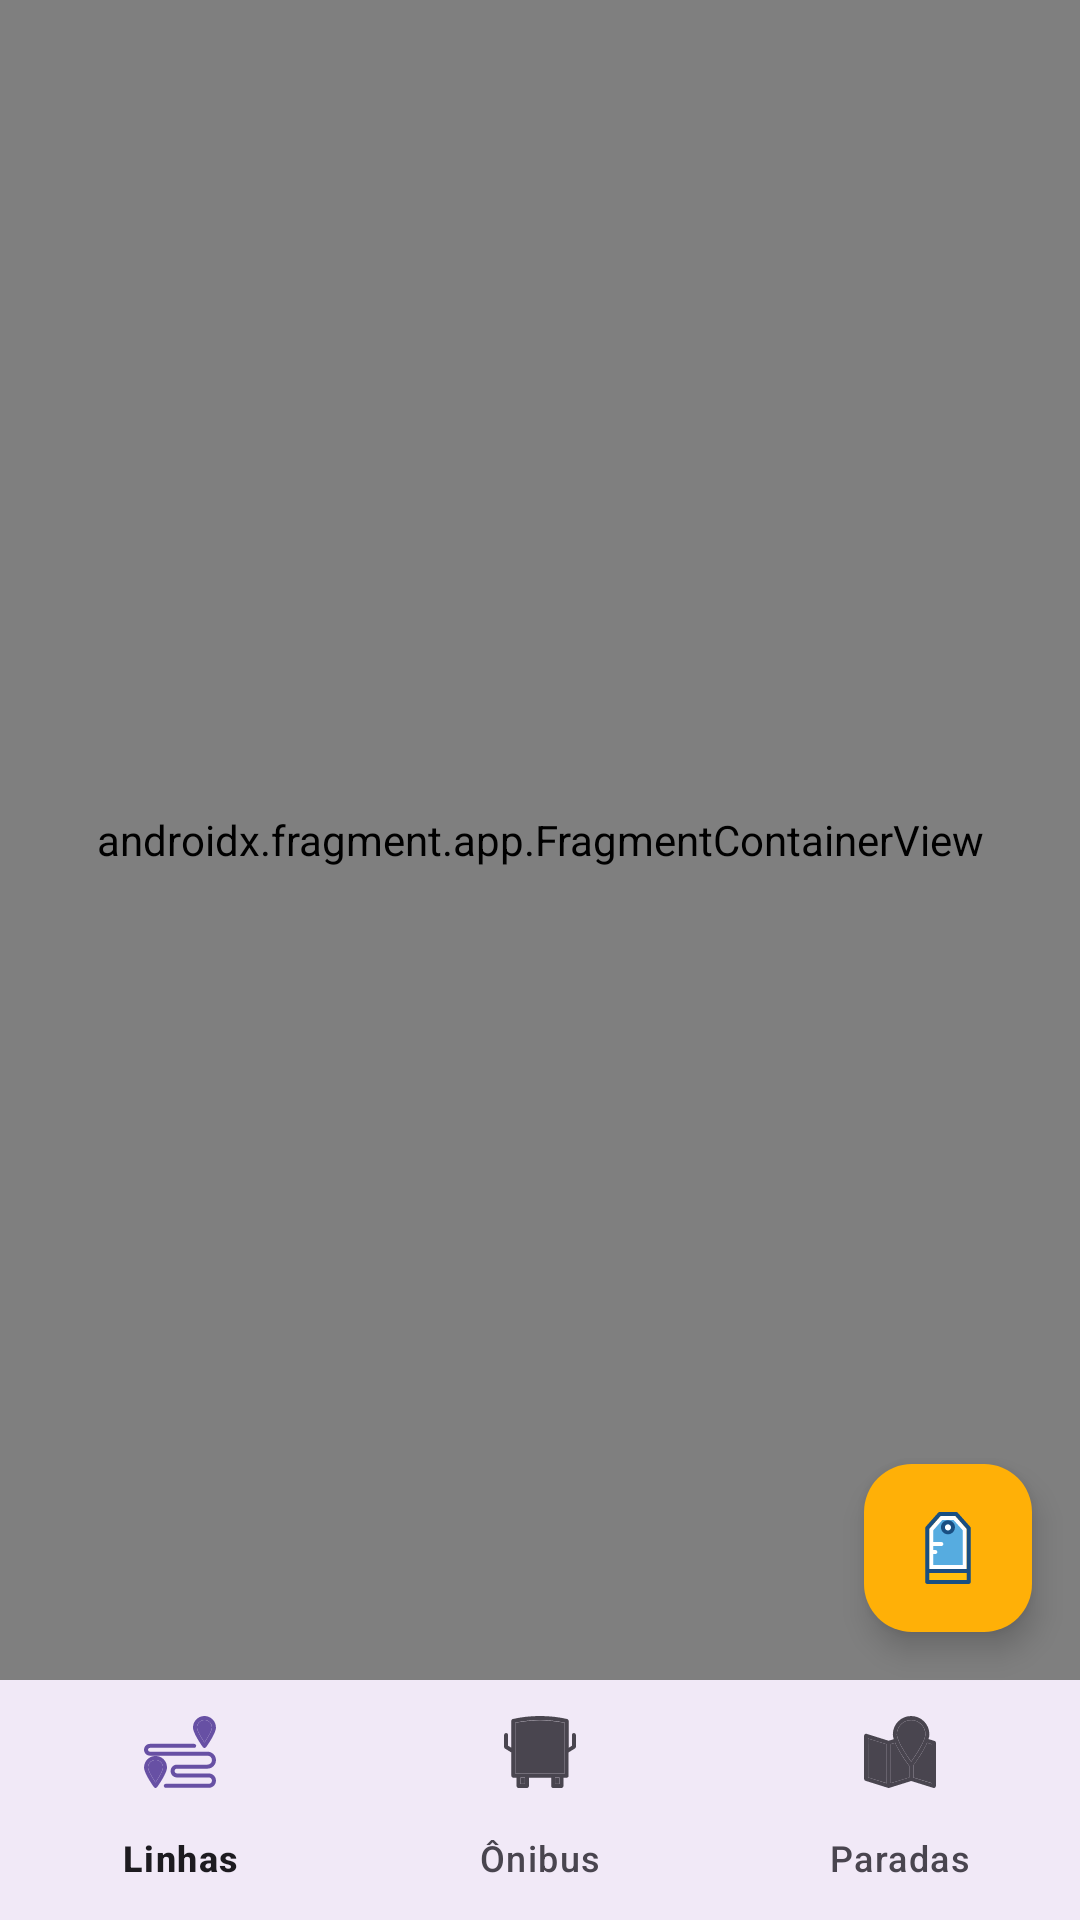

Layout XML and referenced resources for this Android screen:
<!-- AndroidManifest.xml: application theme Theme.SPTransApp -->
<!-- res/layout/activity_main.xml -->
<?xml version="1.0" encoding="utf-8"?>
<androidx.constraintlayout.widget.ConstraintLayout xmlns:android="http://schemas.android.com/apk/res/android"
    xmlns:app="http://schemas.android.com/apk/res-auto"
    android:layout_width="match_parent"
    android:layout_height="match_parent">

    <androidx.fragment.app.FragmentContainerView
        android:id="@+id/nav_host_fragment_activity_main"
        android:name="androidx.navigation.fragment.NavHostFragment"
        android:layout_width="0dp"
        android:layout_height="0dp"
        app:defaultNavHost="true"
        app:layout_constraintBottom_toTopOf="@id/nav_view"
        app:layout_constraintLeft_toLeftOf="parent"
        app:layout_constraintRight_toRightOf="parent"
        app:layout_constraintTop_toTopOf="parent"
        app:navGraph="@navigation/nav_graph" />

    <com.google.android.material.floatingactionbutton.FloatingActionButton
        android:id="@+id/fabHelp"
        android:layout_width="wrap_content"
        android:layout_height="wrap_content"
        android:layout_marginEnd="16dp"
        android:layout_marginBottom="16dp"
        android:contentDescription="@string/help_button"
        android:src="@drawable/ic_help"
        app:backgroundTint="#FFB007"
        app:layout_constraintBottom_toTopOf="@+id/nav_view"
        app:layout_constraintEnd_toEndOf="parent"
        app:tint="@null" />

    <com.google.android.material.bottomnavigation.BottomNavigationView
        android:id="@+id/nav_view"
        android:layout_width="0dp"
        android:layout_height="wrap_content"
        android:background="?android:attr/windowBackground"
        app:itemIconTint="@null"
        app:layout_constraintBottom_toBottomOf="parent"
        app:layout_constraintLeft_toLeftOf="parent"
        app:layout_constraintRight_toRightOf="parent"
        app:menu="@menu/bottom_nav_menu" />
</androidx.constraintlayout.widget.ConstraintLayout>
<!-- resources referenced by this layout -->
<resources>
  <!-- drawable ic_help (drawable) -->
  <vector xmlns:android="http://schemas.android.com/apk/res/android"
      android:width="390.27dp"
      android:height="390.27dp"
      android:viewportWidth="390.27"
      android:viewportHeight="390.27">
    <path
        android:pathData="M154.83,21.72l-61.29,69.37l0,218.44l202.73,0l0,-218.44l-61.28,-69.37z"
        android:fillColor="#FFFFFF"/>
    <path
        android:pathData="M93.54,331.18h203.25v37.37h-203.25z"
        android:fillColor="#FFC10D"/>
    <path
        android:pathData="M225.23,43.44h-60.7L115.2,99.3v63.42h43.9c5.95,0 10.86,4.85 10.86,10.86c0,6.01 -4.85,10.86 -10.86,10.86H115.2v21.66h11.38c5.95,0 10.86,4.85 10.86,10.86c0,5.95 -4.85,10.86 -10.86,10.86H115.2v59.6h159.87V99.23L225.23,43.44z"
        android:fillColor="#56ACE0"/>
    <path
        android:pathData="M315.22,79.71L247.98,3.81C245.79,1.62 243.13,0 239.84,0h-89.92c-3.23,0 -5.95,1.1 -8.15,3.81L74.54,79.71c-1.62,2.2 -2.71,4.33 -2.71,7.05V379.41c0,5.95 4.85,10.86 10.86,10.86h224.9c5.95,0 10.86,-4.85 10.86,-10.86V86.76C317.93,84.04 317.41,81.32 315.22,79.71zM296.27,368.61H93.54v-37.37h203.25v37.37H296.27zM296.27,309.53H93.54V91.09l61.28,-69.37h80.16l61.28,69.37V309.53z"
        android:fillColor="#194F82"/>
    <path
        android:pathData="M194.91,120.89c20.62,0 37.95,-16.81 37.95,-37.95c0,-20.62 -16.81,-37.95 -37.95,-37.95s-37.95,16.81 -37.95,37.95S174.29,120.89 194.91,120.89zM194.91,67.23c8.66,0 16.29,7.05 16.29,16.29c0,8.66 -7.05,16.29 -16.29,16.29c-8.66,0 -16.29,-7.05 -16.29,-16.29S186.25,67.23 194.91,67.23z"
        android:fillColor="#194F82"/>
    <path
        android:pathData="M194.91,67.23c-8.66,0 -16.29,7.05 -16.29,16.29c0,8.66 7.05,16.29 16.29,16.29c8.66,0 16.29,-7.05 16.29,-16.29S203.57,67.23 194.91,67.23z"
        android:fillColor="#FFFFFF"/>
  </vector>
  <string name="help_button">helpButton</string>
  <style name="Theme.SPTransApp" parent="Base.Theme.SPTransApp" />
  <style name="Base.Theme.SPTransApp" parent="Theme.Material3.DayNight.NoActionBar">
          
          
      </style>
</resources>
